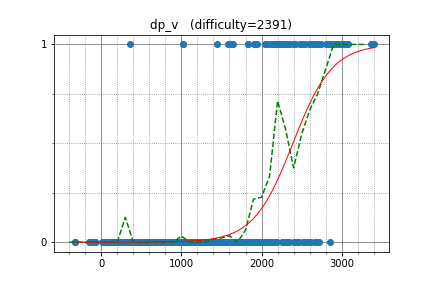

Values plotted in this chart, from the file beside it:
snuke, 3369.415338, 1
IH19980412, 3006, 1
august14, 2940, 1
gritukan, 2721, 1
ainta, 3054, 1
zscoder, 2834, 1
uwi, 2826, 1
tmwilliamlin168, 2517, 1
sigma425, 2969, 1
yosupo, 3398, 1
krijgertje, 2928, 1
satashun, 2681, 1
nuip, 2882, 1
WA_TLE, 3083, 1
cuber2460, 2330, 1
ei13333, 2274, 1
rickytheta, 2744, 1
E869120, 2806, 1
smiken, 2415, 1
drafear, 2476, 1
TangentDay, 2639, 1
ats5515, 2588, 1
btk15049, 2545, 1
retrograd, 2411, 1
chokudai, 3035, 1
lewin, 2735, 1
pekempey, 2307, 1
azure97, 2510, 1
Roundgod, 2277, 1
hitman623, 2204, 1
zerokugi, 2668, 1
gazelle, 2304, 1
EliteWantsYou, 1911, 1
hg_pt, 2683, 1
satanic0258, 2402, 1
wawawa8, 1827, 1
ec24, 2047, 1
tempura0224, 2220, 1
Hec, 2349, 1
bogdan10bos, 2517, 1
chocorusk, 2117, 1
autumn_eel, 1920, 1
leduykhongngu, 1622, 1
kawatea, 2831, 1
betrue12, 2165, 1
kyuridenamida, 2258, 1
Emma194, 2300, 0
maze1230, 2143, 1
kmjp, 2864, 1
kazuma, 2483, 1
square1001, 2514, 0
Tsuta_J, 1940, 1
thanhqt2002, 1261, 0
Aquarius, 2584, 0
aviroop123, 1450, 1
tossy, 2273, 1
startcpp, 2157, 1
nwin, 2297, 1
risujiroh, 2223, 1
kroton, 1753, 0
hank55663, 2419, 0
... 818 more rows
